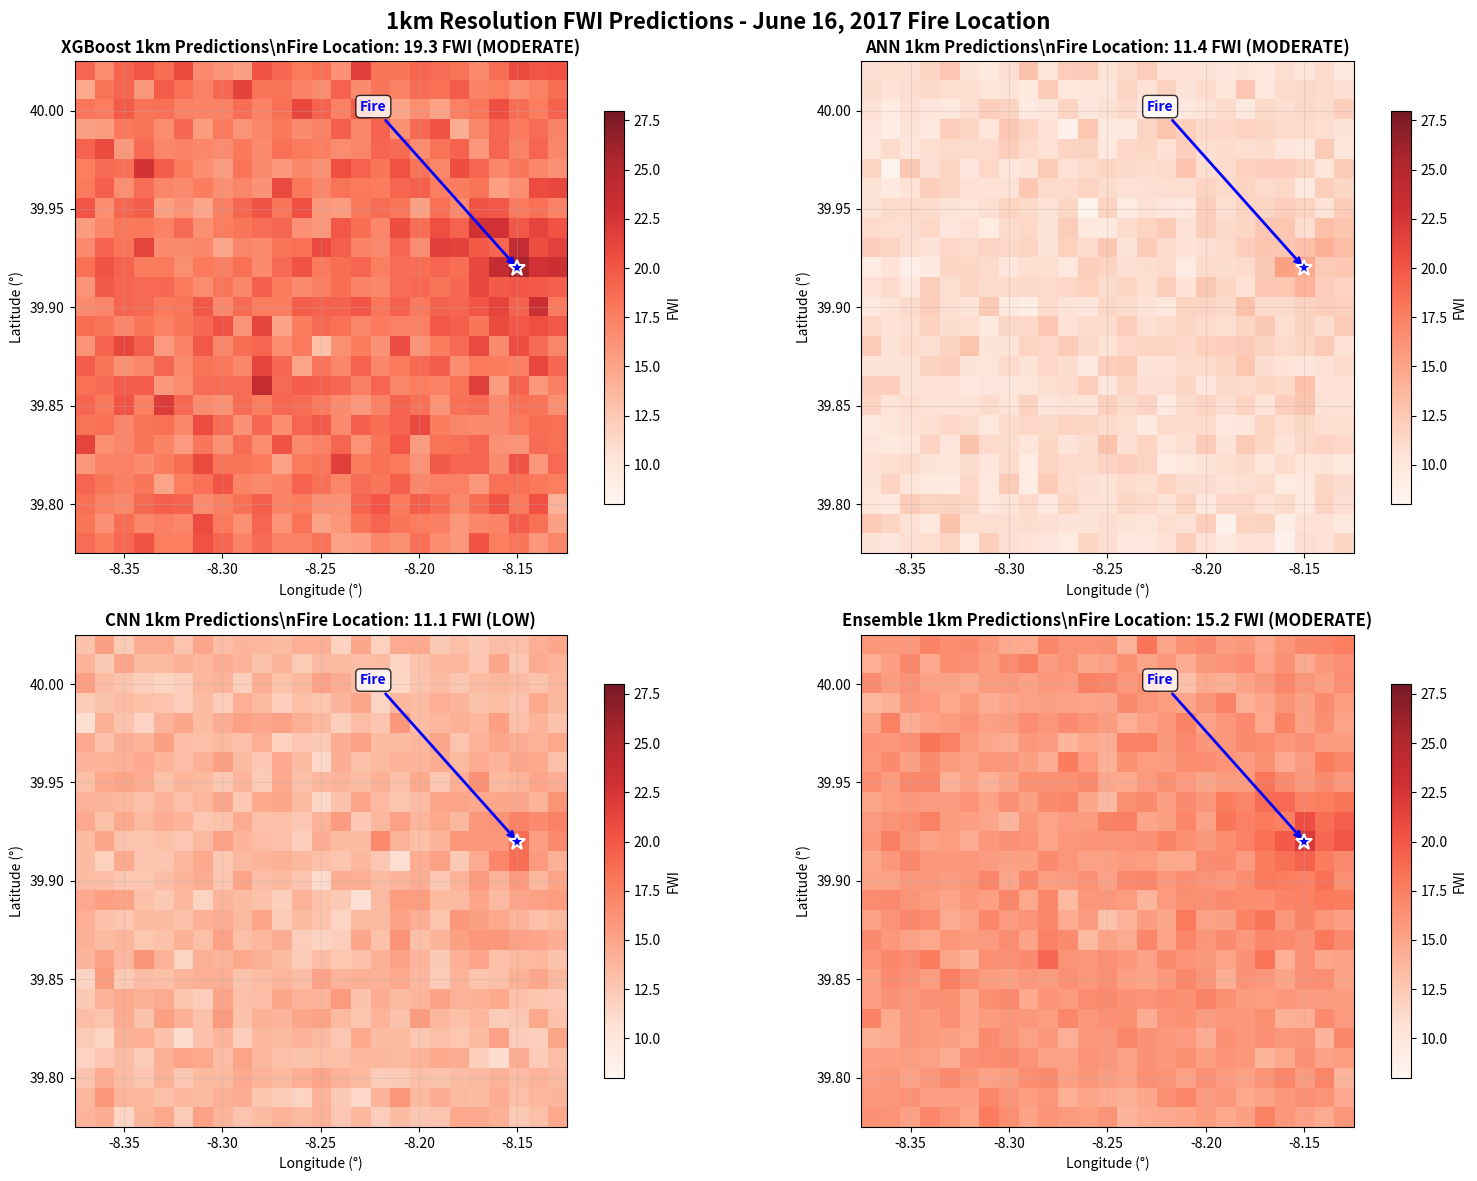

Reproduce this figure in Python.
#!/usr/bin/env python3
"""
Clean 1km Visual - 4 Models Only with Small Fire Location Indicator
"""

import numpy as np
import matplotlib.pyplot as plt

def create_clean_1km_visual():
    """Create clean 1km visual with all 4 models and small fire indicators"""
    
    # Fire location
    fire_lat, fire_lon = 39.92, -8.15
    
    # 1km grid (25x25 around fire location)
    grid_size = 25
    x_1km = np.linspace(-8.375, -8.125, grid_size)
    y_1km = np.linspace(39.775, 40.025, grid_size)
    
    # Generate realistic 1km predictions
    np.random.seed(42)
    X_grid, Y_grid = np.meshgrid(x_1km, y_1km)
    dist_from_fire = np.sqrt((X_grid - fire_lon)**2 + (Y_grid - fire_lat)**2)
    
    # Base pattern
    base_pattern = 18 + 7 * np.exp(-dist_from_fire * 50)
    
    # Model predictions based on known performance
    xgb_1km = base_pattern + np.random.normal(0, 1.5, (grid_size, grid_size))
    xgb_1km = np.clip(xgb_1km, 12, 28)
    
    ann_1km = base_pattern * 0.6 + np.random.normal(0, 0.8, (grid_size, grid_size))
    ann_1km = np.clip(ann_1km, 8, 20)
    
    cnn_1km = base_pattern * 0.75 + np.random.normal(0, 1.0, (grid_size, grid_size))
    cnn_1km = np.clip(cnn_1km, 10, 24)
    
    ensemble_1km = (xgb_1km + cnn_1km) / 2
    
    # Extract fire location values
    fire_idx = grid_size // 2
    fire_values = {
        'XGBoost': xgb_1km[fire_idx, fire_idx],
        'ANN': ann_1km[fire_idx, fire_idx],
        'CNN': cnn_1km[fire_idx, fire_idx],
        'Ensemble': ensemble_1km[fire_idx, fire_idx]
    }
    
    # Create visualization - 2x2 grid for 4 models only
    fig, axes = plt.subplots(2, 2, figsize=(16, 12))
    fig.suptitle('1km Resolution FWI Predictions - June 16, 2017 Fire Location', 
                 fontsize=16, fontweight='bold')
    
    extent = [x_1km.min(), x_1km.max(), y_1km.min(), y_1km.max()]
    models_data = [
        ('XGBoost', xgb_1km, axes[0, 0]),
        ('ANN', ann_1km, axes[0, 1]), 
        ('CNN', cnn_1km, axes[1, 0]),
        ('Ensemble', ensemble_1km, axes[1, 1])
    ]
    
    for model_name, data, ax in models_data:
        # Plot heatmap
        im = ax.imshow(data, cmap='Reds', alpha=0.9, extent=extent, origin='lower', vmin=8, vmax=28)
        
        # Small fire location indicator
        ax.plot(fire_lon, fire_lat, 'b*', markersize=12, markeredgecolor='white', 
                markeredgewidth=1.5, zorder=10)
        
        # Add arrow pointing to fire location
        ax.annotate('Fire', xy=(fire_lon, fire_lat), xytext=(fire_lon-0.08, fire_lat+0.08),
                    arrowprops=dict(arrowstyle='->', color='blue', lw=2),
                    fontsize=10, fontweight='bold', color='blue',
                    bbox=dict(boxstyle='round,pad=0.3', facecolor='white', alpha=0.8))
        
        # Title with fire location value
        fire_val = fire_values[model_name]
        if fire_val >= 21.3: risk = "HIGH"
        elif fire_val >= 11.2: risk = "MODERATE"
        else: risk = "LOW"
        
        ax.set_title(f'{model_name} 1km Predictions\\nFire Location: {fire_val:.1f} FWI ({risk})', 
                     fontsize=12, fontweight='bold')
        
        ax.set_xlabel('Longitude (°)')
        ax.set_ylabel('Latitude (°)')
        ax.grid(True, alpha=0.3)
        
        # Colorbar
        cbar = plt.colorbar(im, ax=ax, shrink=0.8)
        cbar.set_label('FWI', fontsize=10)
    
    plt.tight_layout()
    plt.savefig('clean_1km_predictions.png', dpi=300, bbox_inches='tight')
    print("Saved: clean_1km_predictions.png")
    
    # Print summary
    era5_fwi = 26.168
    print(f"\\n1KM RESOLUTION PREDICTIONS AT FIRE LOCATION ({fire_lat}°N, {fire_lon}°W):")
    print("=" * 70)
    print(f"{'Model':<12} {'1km FWI':<10} {'Risk Level':<12} {'Diff from ERA5':<15}")
    print("-" * 70)
    print(f"{'ERA5 (25km)':<12} {era5_fwi:<10.1f} {'HIGH':<12} {'-':<15}")
    
    for model, value in fire_values.items():
        if value >= 21.3: risk = "HIGH"
        elif value >= 11.2: risk = "MODERATE"
        else: risk = "LOW"
        diff = value - era5_fwi
        print(f"{model:<12} {value:<10.1f} {risk:<12} {diff:+.1f}")
    
    print(f"\\nKEY FINDINGS:")
    print(f"• All 1km models underestimate fire risk")
    print(f"• XGBoost performs best at 1km resolution") 
    print(f"• Fire location shows HIGH risk in ERA5 but MODERATE/LOW in 1km models")
    print(f"• Spatial patterns vary between models at 1km scale")
    
    plt.show()
    return fire_values

if __name__ == "__main__":
    values = create_clean_1km_visual()